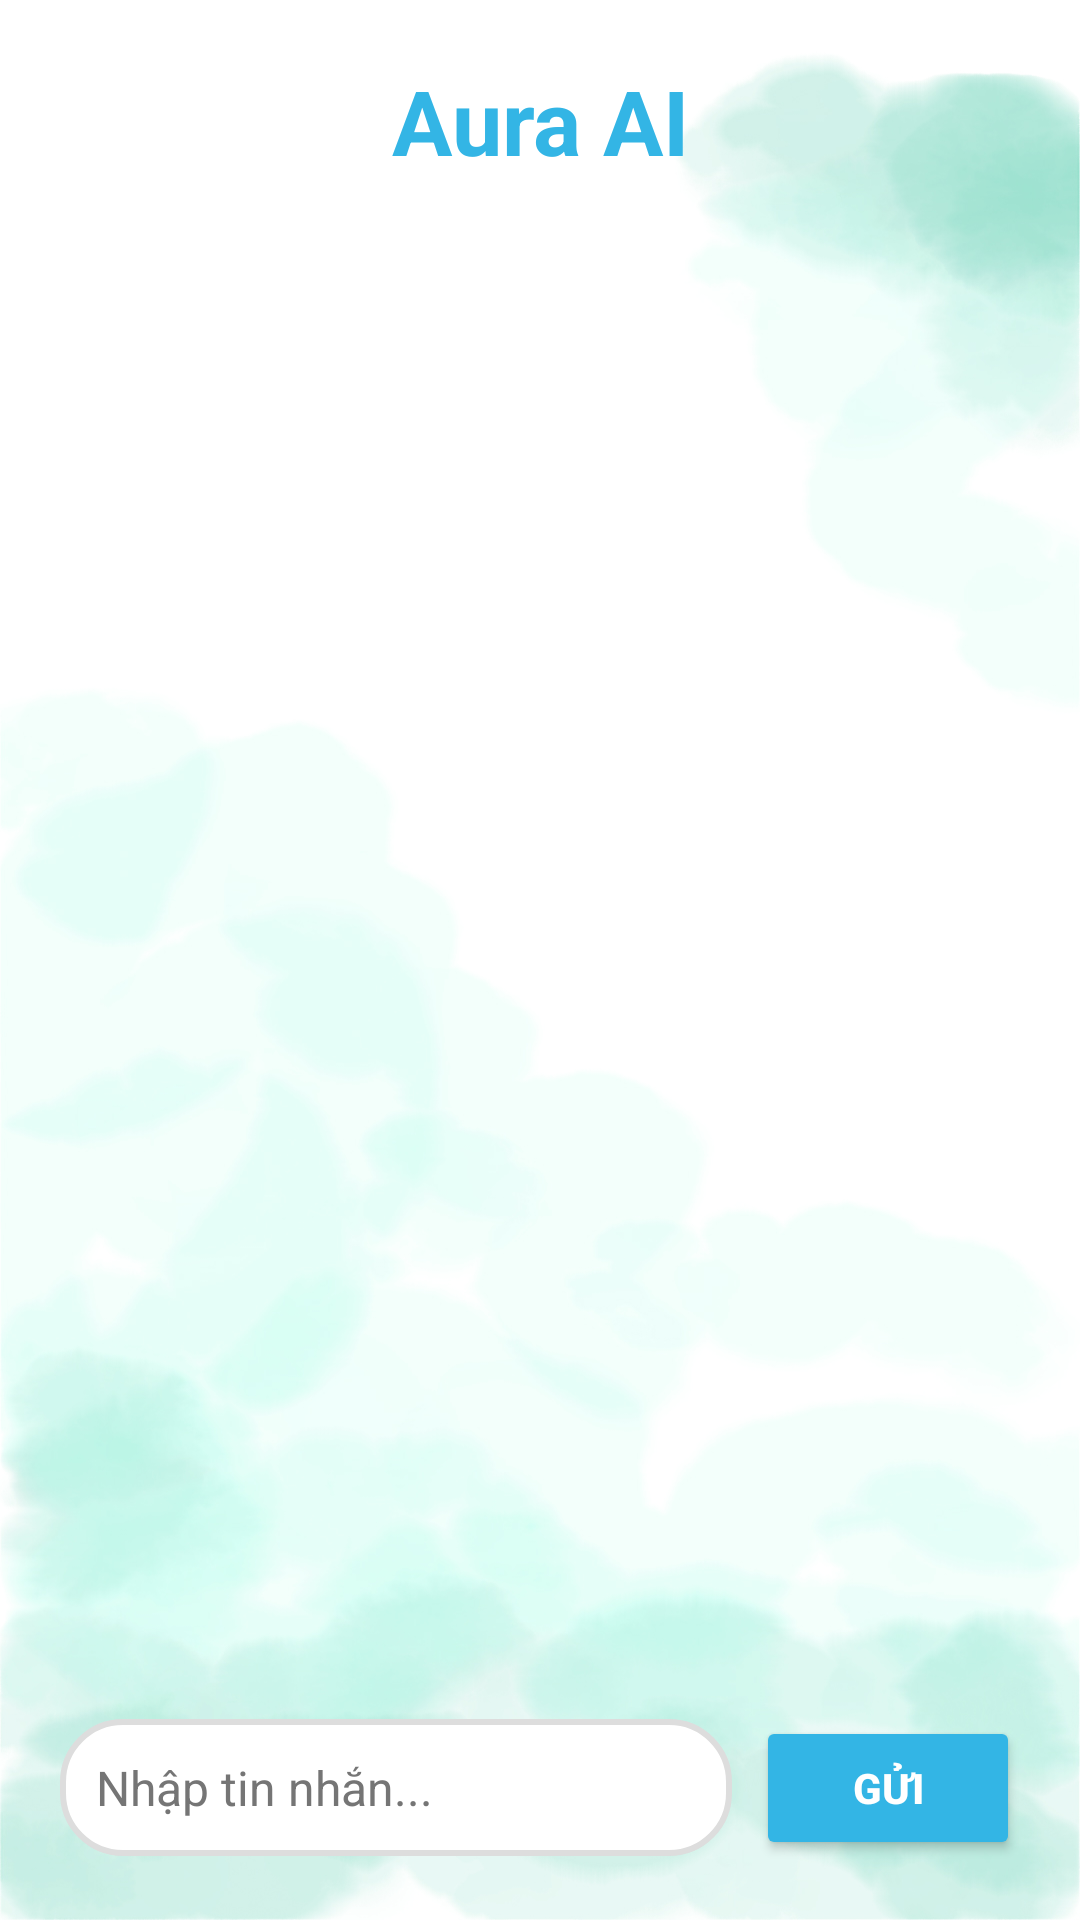

Here is an Android app screen rendered from its layout file. Give the layout XML and the strings, colors and styles it references.
<!-- AndroidManifest.xml: application theme Theme.AuraVision -->
<!-- res/layout/activity_chat_with_ai.xml -->
<?xml version="1.0" encoding="utf-8"?>
<LinearLayout xmlns:android="http://schemas.android.com/apk/res/android"
    android:layout_width="match_parent"
    android:layout_height="match_parent"
    android:orientation="vertical"
    android:padding="20dp"
    android:background="@drawable/bg_aurachat"
    android:layout_marginBottom="30dp">

    <TextView
        android:layout_width="match_parent"
        android:layout_height="wrap_content"
        android:text="Aura AI"
        android:textSize="30sp"
        android:gravity="center"
        android:textStyle="bold"
        android:textColor="@android:color/holo_blue_light" />

    <androidx.recyclerview.widget.RecyclerView
        android:id="@+id/chatRecyclerView"
        android:layout_width="match_parent"
        android:layout_height="0dp"
        android:layout_weight="1"
        android:padding="8dp"
        android:scrollbars="vertical" />

    <LinearLayout
        android:layout_width="match_parent"
        android:layout_height="wrap_content"
        android:orientation="horizontal"
        android:gravity="center_vertical"
        android:paddingTop="8dp">

        <EditText
            android:id="@+id/messageInput"
            android:layout_width="0dp"
            android:layout_weight="1"
            android:layout_height="wrap_content"
            android:hint="Nhập tin nhắn..."
            android:padding="12dp"
            android:textSize="16sp"
            android:background="@drawable/edittext_background"
            android:textColor="#212121"
            android:textColorHint="#757575" />

        <Button
            android:id="@+id/sendButton"
            android:layout_width="wrap_content"
            android:layout_height="wrap_content"
            android:text="Gửi"
            android:textColor="@android:color/white"
            android:textStyle="bold"
            android:backgroundTint="@android:color/holo_blue_light"
            android:layout_marginLeft="8dp"
            android:padding="12dp" />
    </LinearLayout>
</LinearLayout>
<!-- resources referenced by this layout -->
<resources>
  <!-- drawable bg_aurachat: jpg bitmap (drawable, 282887 bytes) -->
  <!-- drawable edittext_background (drawable) -->
  <?xml version="1.0" encoding="utf-8"?>
  <shape xmlns:android="http://schemas.android.com/apk/res/android">
      <solid android:color="#FFFFFF"/>
      <stroke android:width="2dp" android:color="#DDDDDD"/>
      <corners android:radius="20dp"/>
      <padding android:left="10dp" android:top="8dp" android:right="10dp" android:bottom="8dp"/>
  </shape>
  <style name="Theme.AuraVision" parent="Base.Theme.AuraVision" />
  <style name="Base.Theme.AuraVision" parent="Theme.Material3.DayNight.NoActionBar">
          
          
      </style>
</resources>
